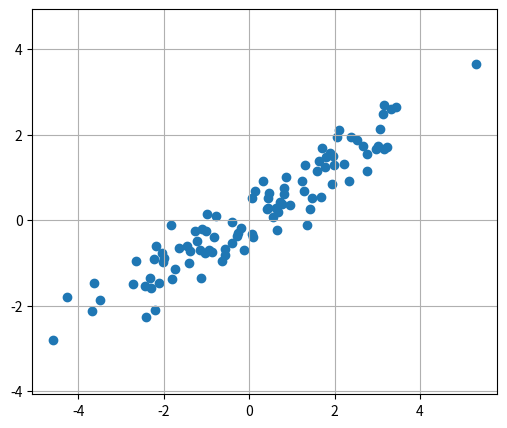
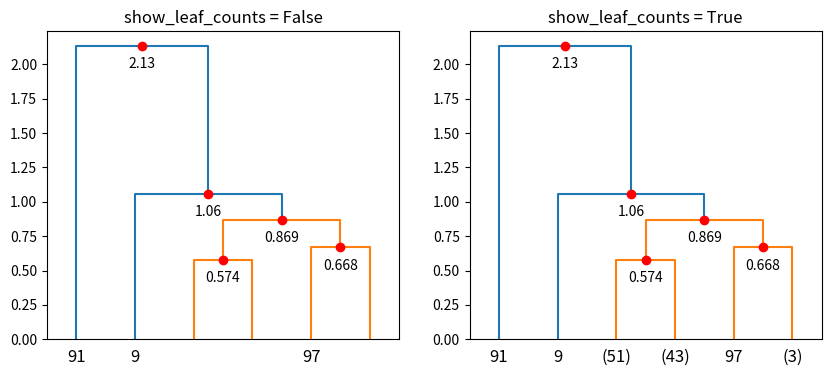

Python code for these plots, in order:
import numpy as np
from scipy.cluster.hierarchy import dendrogram
from scipy.cluster.hierarchy import linkage
import matplotlib.pyplot as plt


def augmented_dendrogram(*args, **kwargs):

    ddata = dendrogram(*args, **kwargs)

    if not kwargs.get('no_plot', False):
        for i, d in zip(ddata['icoord'], ddata['dcoord']):
            x = 0.5 * sum(i[1:3])
            y = d[1]
            plt.plot(x, y, 'ro')
            plt.annotate("%.3g" % y, (x, y), xytext=(0, -8),
                         textcoords='offset points',
                         va='top', ha='center')
    return ddata

# Generate a random sample of `n` points in 2-d.
np.random.seed(12312)
n = 100
x = np.random.multivariate_normal([0, 0], np.array([[4.0, 2.5], [2.5, 1.4]]),
                                  size=(n,))

plt.figure(1, figsize=(6, 5))
plt.clf()
plt.scatter(x[:, 0], x[:, 1])
plt.axis('equal')
plt.grid(True)

linkage_matrix = linkage(x, "single")

plt.figure(2, figsize=(10, 4))
plt.clf()

plt.subplot(1, 2, 1)
show_leaf_counts = False
ddata = augmented_dendrogram(linkage_matrix,
               color_threshold=1,
               p=6,
               truncate_mode='lastp',
               show_leaf_counts=show_leaf_counts,
               )
plt.title("show_leaf_counts = %s" % show_leaf_counts)

plt.subplot(1, 2, 2)
show_leaf_counts = True
ddata = augmented_dendrogram(linkage_matrix,
               color_threshold=1,
               p=6,
               truncate_mode='lastp',
               show_leaf_counts=show_leaf_counts,
               )
plt.title("show_leaf_counts = %s" % show_leaf_counts)

plt.show()